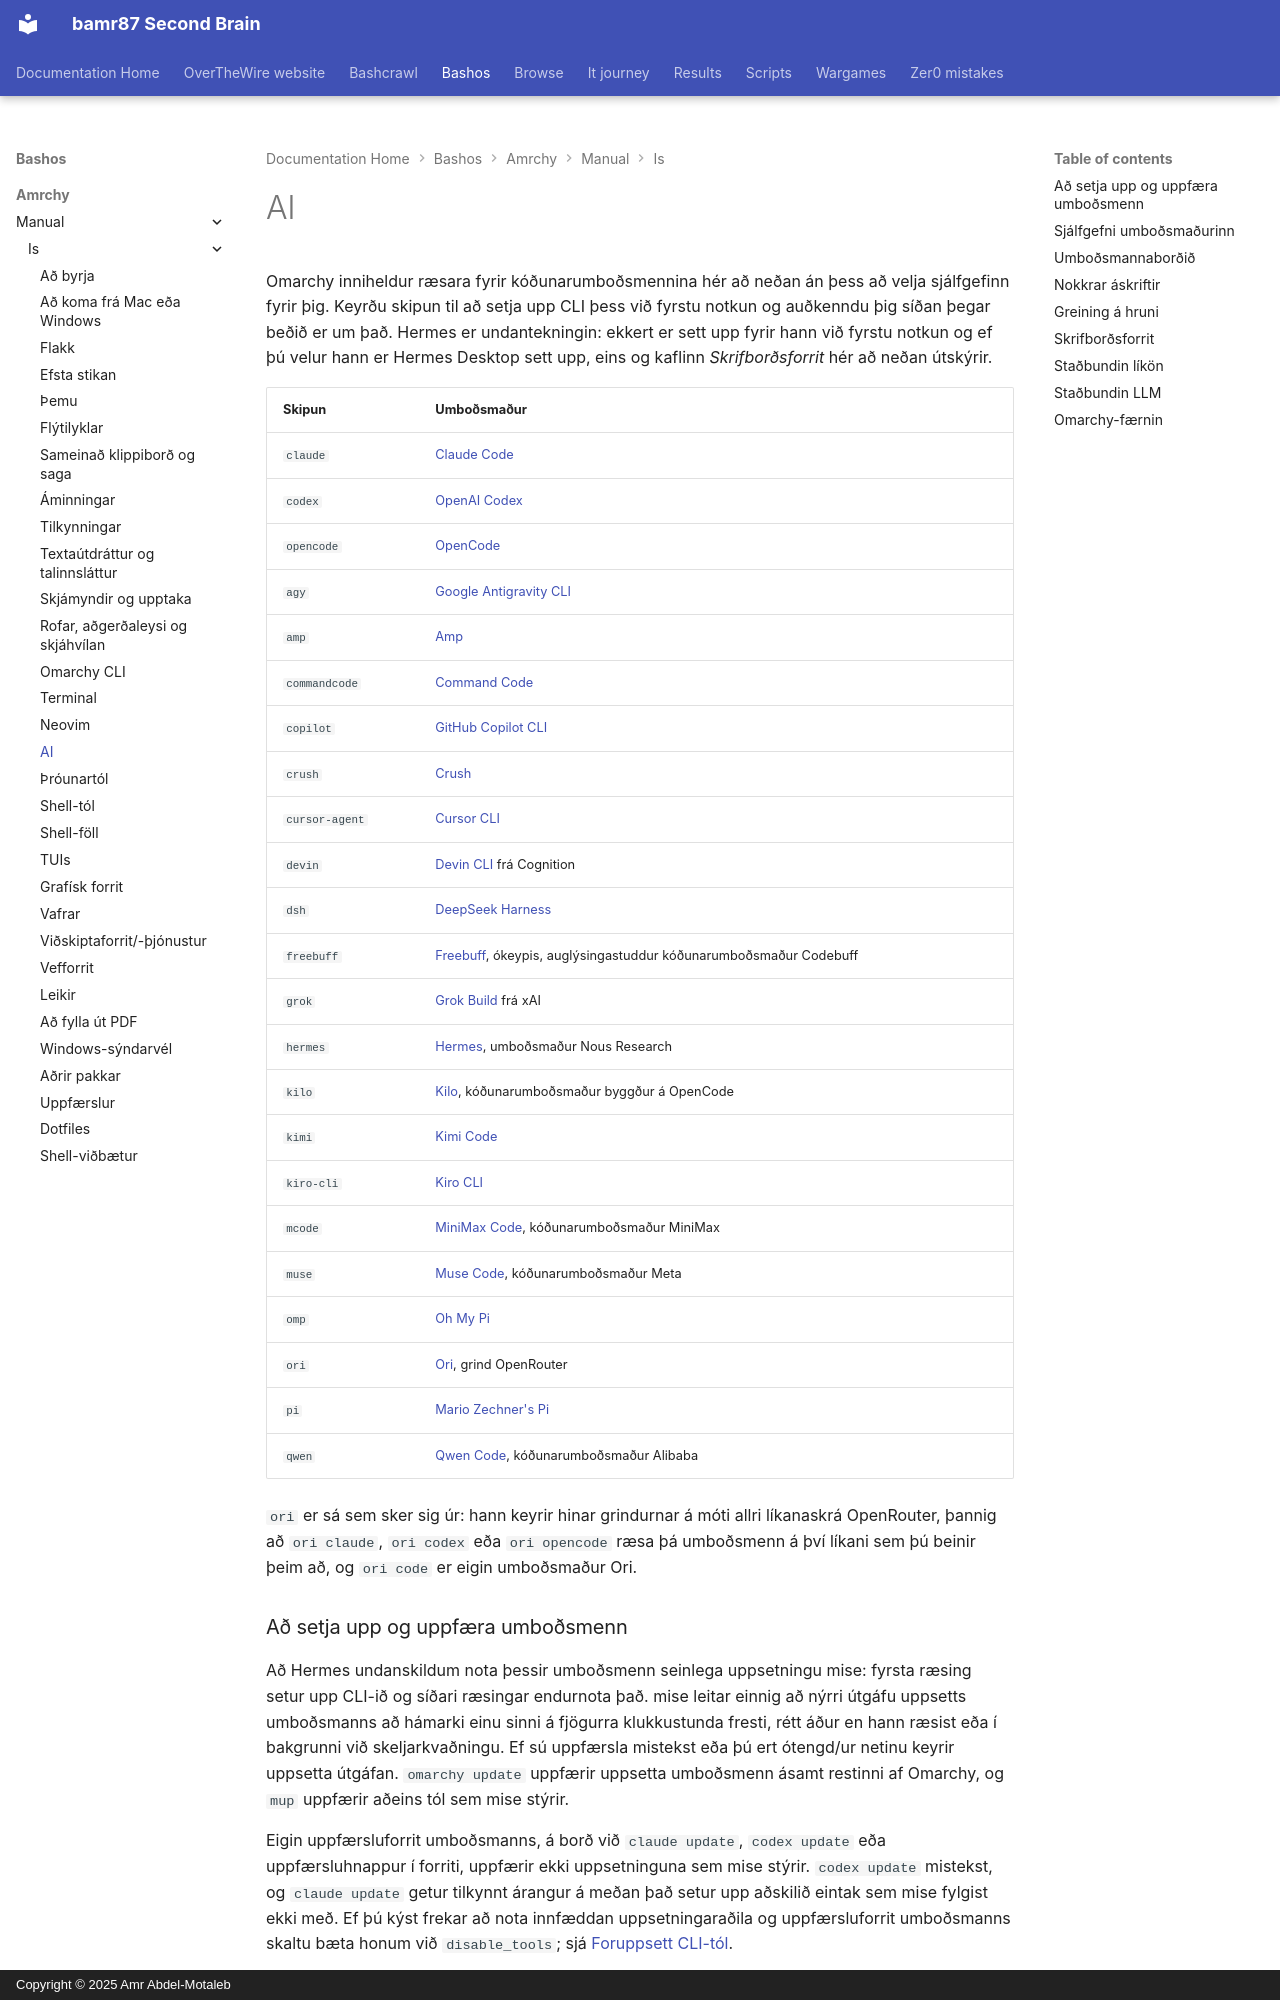

repository: bamr87/README · page: bashos/amrchy/manual/is/17-ai/index.html · generator: mkdocs · copyright: Copyright © 2025 Amr Abdel-Motaleb

---
source_file: amrchy/manual/is/17-ai.md
source_repo: bamr87/bashos
source_url: https://github.com/bamr87/bashos/blob/main/amrchy/manual/is/17-ai.md
title: AI
---
# AI

Omarchy inniheldur ræsara fyrir kóðunarumboðsmennina hér að neðan án þess að velja sjálfgefinn fyrir þig. Keyrðu skipun til að setja upp CLI þess við fyrstu notkun og auðkenndu þig síðan þegar beðið er um það. Hermes er undantekningin: ekkert er sett upp fyrir hann við fyrstu notkun og ef þú velur hann er Hermes Desktop sett upp, eins og kaflinn _Skrifborðsforrit_ hér að neðan útskýrir.

| Skipun | Umboðsmaður |
|---|---|
| `claude` | [Claude Code](https://code.claude.com/docs/en/overview) |
| `codex` | [OpenAI Codex](https://github.com/openai/codex) |
| `opencode` | [OpenCode](https://opencode.ai/) |
| `agy` | [Google Antigravity CLI](https://github.com/google-antigravity/antigravity-cli) |
| `amp` | [Amp](https://ampcode.com/) |
| `commandcode` | [Command Code](https://commandcode.ai) |
| `copilot` | [GitHub Copilot CLI](https://github.com/github/copilot-cli) |
| `crush` | [Crush](https://github.com/charmbracelet/crush) |
| `cursor-agent` | [Cursor CLI](https://cursor.com/cli) |
| `devin` | [Devin CLI](https://devin.ai/cli) frá Cognition |
| `dsh` | [DeepSeek Harness](https://github.com/deepseek-ai/deepseek-harness) |
| `freebuff` | [Freebuff](https://freebuff.com), ókeypis, auglýsingastuddur kóðunarumboðsmaður Codebuff |
| `grok` | [Grok Build](https://x.ai/build) frá xAI |
| `hermes` | [Hermes](https://hermes-agent.nousresearch.com/), umboðsmaður Nous Research |
| `kilo` | [Kilo](https://kilo.ai/docs/code-with-ai/platforms/cli), kóðunarumboðsmaður byggður á OpenCode |
| `kimi` | [Kimi Code](https://www.kimi.com/code/docs/en/) |
| `kiro-cli` | [Kiro CLI](https://kiro.dev/docs/cli/) |
| `mcode` | [MiniMax Code](https://github.com/MiniMax-AI/minimax-code), kóðunarumboðsmaður MiniMax |
| `muse` | [Muse Code](https://dev.meta.ai), kóðunarumboðsmaður Meta |
| `omp` | [Oh My Pi](https://github.com/can1357/oh-my-pi) |
| `ori` | [Ori](https://openrouter.ai/docs/guides/ori/harness), grind OpenRouter |
| `pi` | [Mario Zechner's Pi](https://github.com/badlogic/pi-mono) |
| `qwen` | [Qwen Code](https://github.com/QwenLM/qwen-code), kóðunarumboðsmaður Alibaba |

`ori` er sá sem sker sig úr: hann keyrir hinar grindurnar á móti allri líkanaskrá OpenRouter, þannig að `ori claude`, `ori codex` eða `ori opencode` ræsa þá umboðsmenn á því líkani sem þú beinir þeim að, og `ori code` er eigin umboðsmaður Ori.

### Að setja upp og uppfæra umboðsmenn

Að Hermes undanskildum nota þessir umboðsmenn seinlega uppsetningu mise: fyrsta ræsing setur upp CLI-ið og síðari ræsingar endurnota það. mise leitar einnig að nýrri útgáfu uppsetts umboðsmanns að hámarki einu sinni á fjögurra klukkustunda fresti, rétt áður en hann ræsist eða í bakgrunni við skeljarkvaðningu. Ef sú uppfærsla mistekst eða þú ert ótengd/ur netinu keyrir uppsetta útgáfan. `omarchy update` uppfærir uppsetta umboðsmenn ásamt restinni af Omarchy, og `mup` uppfærir aðeins tól sem mise stýrir.

Eigin uppfærsluforrit umboðsmanns, á borð við `claude update`, `codex update` eða uppfærsluhnappur í forriti, uppfærir ekki uppsetninguna sem mise stýrir. `codex update` mistekst, og `claude update` getur tilkynnt árangur á meðan það setur upp aðskilið eintak sem mise fylgist ekki með. Ef þú kýst frekar að nota innfæddan uppsetningaraðila og uppfærsluforrit umboðsmanns skaltu bæta honum við `disable_tools`; sjá [Foruppsett CLI-tól](18-development-tools.md#preinstalled-cli-tools).

Til að setja upp öll stillt seinleg tól áður en þú þarft á þeim að halda skaltu keyra `mise install --include-lazy`. Þetta nær einnig til annarra sjálfgefinna CLI-tóla Omarchy auk umboðsmannanna. Sjá [Foruppsett CLI-tól](18-development-tools.md#preinstalled-cli-tools) um að setja upp eitt tól eða nota þína eigin uppsetningu.

`grok` er sett upp í gegnum fyrsta flokks `grok` pakka mise, á sama hátt og `claude` og `codex`. Keyrðu `grok`, eða veldu hann undir _Uppsetning > Sjálfgefin gildi > Umboðsmaður_. Slepptu `curl | bash` uppsetningarforritinu á x.ai. Sú leið setur annað eintak í `~/.grok/bin`, setur það fremst á `PATH` og skrifar yfir umbúðir Omarchy.

`dsh` opnar vafraviðmót sitt á `127.0.0.1:3080`, með ræsimöppuna sem sjálfgefið vinnusvæði. Vafraviðmót þess tekur enga upphafskvaðningu, þannig að `omarchy agent prompt` opnar það með kvaðninguna á klippiborðinu þínu til að líma inn. Omarchy ræsir það með heimildaforstillingu DeepSeek án samþykkis. DeepSeek Harness sendir lotuskrár til DeepSeek þegar þú notar opinbera líkana-API þess; slökktu á því undir _Stillingar > Almennt > Hlaða upp lotuskrá_ í vafraviðmóti þess. Endurgjöf sem þú sendir því er einnig send upp með lotunni, nema þú ræsir það með `DSH_TELEMETRY_MODE=DISABLED`.
